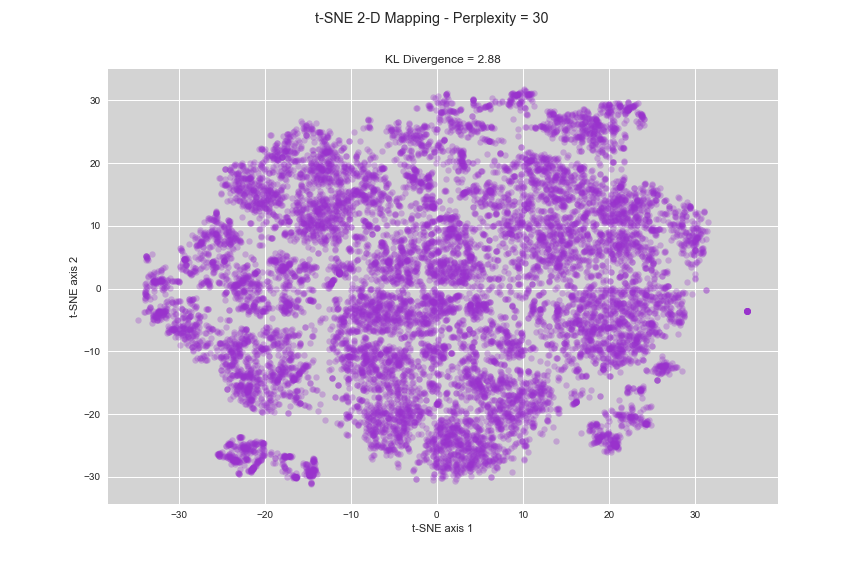

The table this chart was drawn from, first rows:
x-tsne, y-tsne, sample_index
-11.9, 12.34, 20731
7.395, -13.36, 21912
3.88, 4.476, 18471
5.853, 29.12, 1579
-4.458, -3.069, 34070
5.31, -25.3, 24255
-10.3, -10.72, 25065
20.07, 1.229, 17495
-5.5, 13.27, 7817
5.246, 18.81, 4250
-7.487, -1.984, 17523
-4.123, 7.766, 31060
0.07021, 7.595, 17569
-23.03, -9.039, 26800
5.662, 5.256, 16100
23.48, 14.16, 38765
-11.9, -1.876, 19453
-21.48, 0.8719, 3436
3.015, 21.96, 4482
5.016, 13.86, 25168
-3.065, -16.45, 27683
-0.2857, -9.92, 24788
-7.703, -9.444, 14153
22.13, 28.53, 36174
2.948, 1.019, 23859
-28.9, -4.621, 20133
-12.33, 0.8266, 9969
-25.4, 0.9744, 3818
16.99, 11.36, 37445
11.29, -1.919, 4491
13.38, -8.716, 20142
25.61, 15.77, 13333
16.64, 8.347, 11344
5.151, 26.42, 4399
7.41, -14.33, 26230
14.19, 10.07, 36571
-1.193, -26.06, 25668
10.94, 20.55, 22669
-28.93, -5.49, 17487
8.959, -4.48, 4303
-25.7, 3.405, 984
25.61, 14.97, 14637
22.31, 10.86, 29075
-14.2, -28.89, 33937
20.47, 13.46, 31575
26.5, 5.8, 13419
16.48, -5.381, 5699
-14.13, 13.42, 22378
9.743, -18.45, 35449
-11.21, 17.46, 30298
19.53, -13.29, 35902
-23.95, -10.08, 11273
-17.73, 22.22, 9069
-20.46, -12.72, 9551
-9.942, 14.76, 11085
-16.7, -12.58, 13612
24.59, 10.75, 25530
-22.86, -12.77, 5055
-7.86, 25.83, 4257
9.5, 21.13, 39073
... 13,815 more rows
